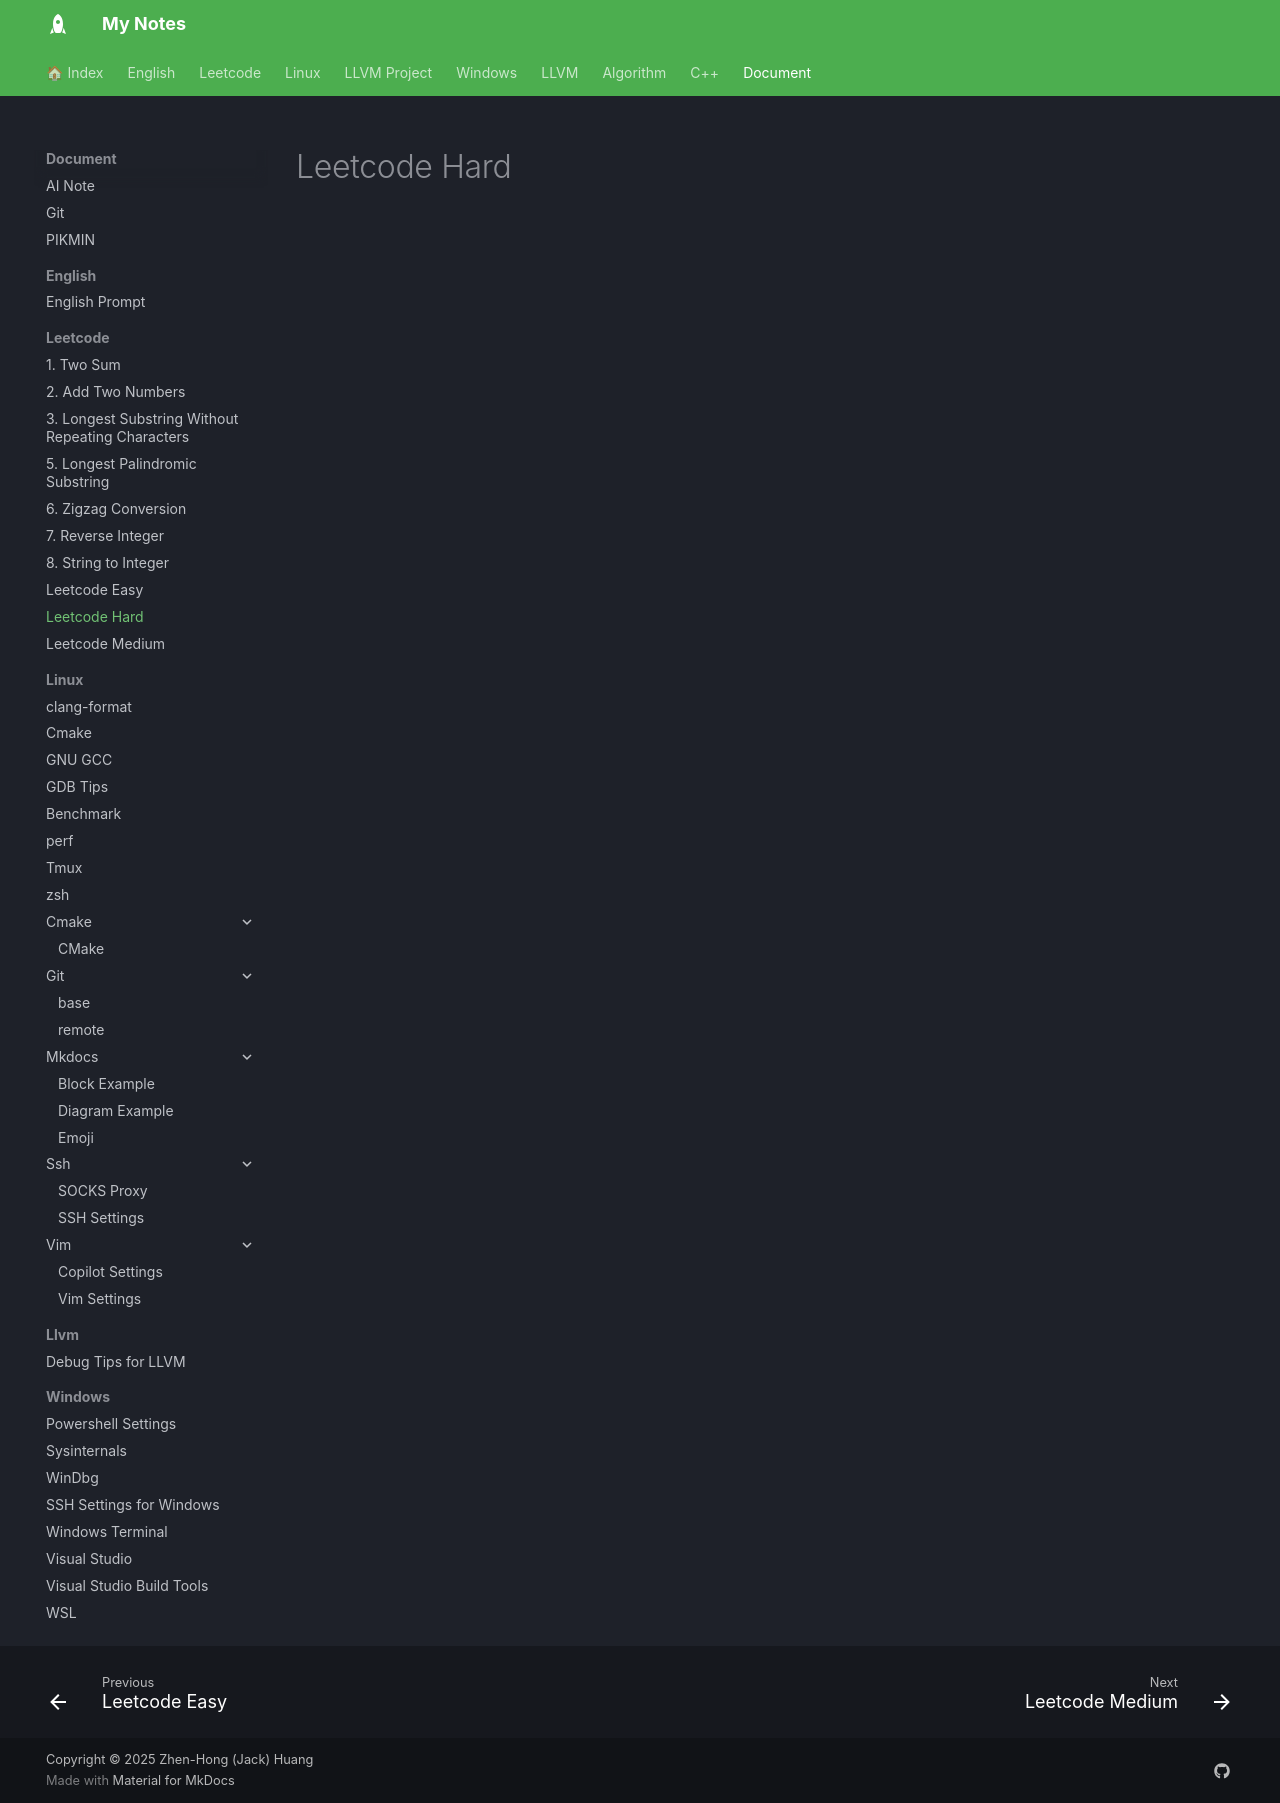

repository: jackhong12/mknote · page: document/leetcode/leetcode_hard/index.html · generator: mkdocs

# Leetcode Hard
